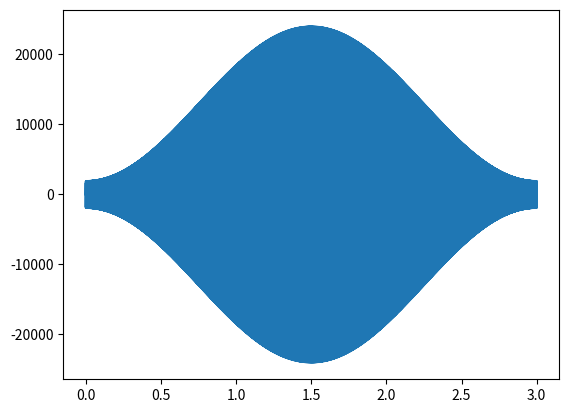

Reproduce this figure in Python.
import numpy as np
import matplotlib.pyplot as plt


def hamming(N):
    n = np.arange(N)
    w = 0.54 - 0.46 * np.cos(2 * np.pi * n / (N - 1))
    return w


def convolve(a, v):
    # (a * v)[n] = \sum_{m=-\infty}^{\infty} a[m] v[n - m] (n = 1, ..., N)
    a_len = a.shape[0]
    v_len = v.shape[0]
    sum = np.array([])
    # for n in range(a_len):
    #     for m in range(v_len):
    #         sum += a[m] * v[n - m]
    for i in range(a_len - v_len + 1):
        sum = np.append(sum, np.sum(a[i : v_len + i] * np.flip(v)))
    return sum


fs = 16000
sec = 3
fin = 440
t = np.arange(sec * fs) / fs

x = np.sin(2.0 * np.pi * fin * t)
w = hamming(x.shape[0])

X = np.fft.fft(x)
W = np.fft.fft(w)

X = np.pad(X, (X.shape[0] // 2, X.shape[0] // 2 - 1))

# x_ham = np.fft.ifft(np.convolve(X, W, mode="valid"))  # 動作確認用
x_ham = np.fft.ifft(convolve(X, W))

plt.plot(t, x_ham)
plt.show()
